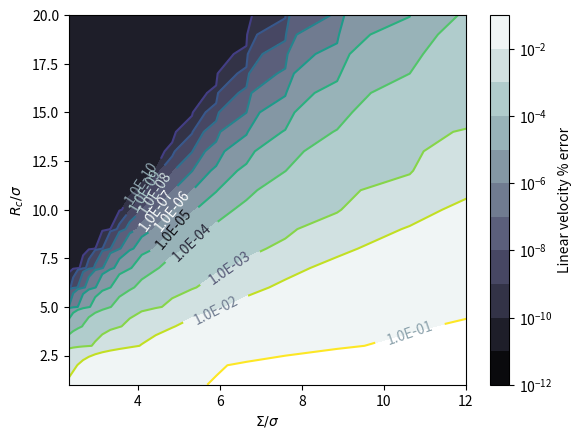

Write the Python code that produced this figure. (Note: this script raises an exception after producing the figure.)
import matplotlib.pyplot as plt
import matplotlib.cm as cm
import matplotlib as mpl
import numpy as np

boxsize=150
phi_array = np.array([0.0005*4**j for j in range(5)])
N_array = phi_array*(boxsize/0.5)**3/(4./3.*np.pi)

sigma_ratio_array = np.array(
[[17.72453851, 13.29340388, 10.63472311,  8.86226925,  7.59623079,
   6.64670194,  5.9081795 ,  5.31736155,  4.83396505,  4.43113463,
   4.09027812,  3.79811539,  3.5449077 ,  3.32335097,  3.12785974,
   2.95408975,  2.79861134,  2.65868078,  2.53207693,  2.41698252,
   2.31189633],
 [17.72453851, 13.29340388, 10.63472311,  8.86226925,  7.59623079,
   6.64670194,  5.9081795 ,  5.31736155,  4.83396505,  4.43113463,
   4.09027812,  3.79811539,  3.5449077 ,  3.32335097,  3.12785974,
   2.95408975,  2.79861134,  2.65868078,  2.53207693,  2.41698252,
   2.31189633],
 [17.72453851, 13.29340388, 10.63472311,  8.86226925,  7.59623079,
   6.64670194,  5.9081795 ,  5.31736155,  4.83396505,  4.43113463,
   4.09027812,  3.79811539,  3.5449077 ,  3.32335097,  3.12785974,
   2.95408975,  2.79861134,  2.65868078,  2.53207693,  2.41698252,
   2.31189633],
 [17.72453851, 13.29340388, 10.63472311,  8.86226925,  7.59623079,
   6.64670194,  5.9081795 ,  5.31736155,  4.83396505,  4.43113463,
   4.09027812,  3.79811539,  3.5449077 ,  3.32335097,  3.12785974,
   2.95408975,  2.79861134,  2.65868078,  2.53207693,  2.41698252,
   2.31189633],
 [17.72453851, 13.29340388, 10.63472311,  8.86226925,  7.59623079,
   6.64670194,  5.9081795 ,  5.31736155,  4.83396505,  4.43113463,
   4.09027812,  3.79811539,  3.5449077 ,  3.32335097,  3.12785974,
   2.95408975,  2.79861134,  2.65868078,  2.53207693,  2.41698252,
   2.31189633],
 [17.72453851, 13.29340388, 10.63472311,  8.86226925,  7.59623079,
   6.64670194,  5.9081795 ,  5.31736155,  4.83396505,  4.43113463,
   4.09027812,  3.79811539,  3.5449077 ,  3.32335097,  3.12785974,
   2.95408975,  2.79861134,  2.65868078,  2.53207693,  2.41698252,
   2.31189633],
 [17.72453851, 13.29340388, 10.63472311,  8.86226925,  7.59623079,
   6.64670194,  5.9081795 ,  5.31736155,  4.83396505,  4.43113463,
   4.09027812,  3.79811539,  3.5449077 ,  3.32335097,  3.12785974,
   2.95408975,  2.79861134,  2.65868078,  2.53207693,  2.41698252,
   2.31189633],
 [17.72453851, 13.29340388, 10.63472311,  8.86226925,  7.59623079,
   6.64670194,  5.9081795 ,  5.31736155,  4.83396505,  4.43113463,
   4.09027812,  3.79811539,  3.5449077 ,  3.32335097,  3.12785974,
   2.95408975,  2.79861134,  2.65868078,  2.53207693,  2.41698252,
   2.31189633],
 [17.72453851, 13.29340388, 10.63472311,  8.86226925,  7.59623079,
   6.64670194,  5.9081795 ,  5.31736155,  4.83396505,  4.43113463,
   4.09027812,  3.79811539,  3.5449077 ,  3.32335097,  3.12785974,
   2.95408975,  2.79861134,  2.65868078,  2.53207693,  2.41698252,
   2.31189633],
 [17.72453851, 13.29340388, 10.63472311,  8.86226925,  7.59623079,
   6.64670194,  5.9081795 ,  5.31736155,  4.83396505,  4.43113463,
   4.09027812,  3.79811539,  3.5449077 ,  3.32335097,  3.12785974,
   2.95408975,  2.79861134,  2.65868078,  2.53207693,  2.41698252,
   2.31189633],
 [17.72453851, 13.29340388, 10.63472311,  8.86226925,  7.59623079,
   6.64670194,  5.9081795 ,  5.31736155,  4.83396505,  4.43113463,
   4.09027812,  3.79811539,  3.5449077 ,  3.32335097,  3.12785974,
   2.95408975,  2.79861134,  2.65868078,  2.53207693,  2.41698252,
   2.31189633],
 [17.72453851, 13.29340388, 10.63472311,  8.86226925,  7.59623079,
   6.64670194,  5.9081795 ,  5.31736155,  4.83396505,  4.43113463,
   4.09027812,  3.79811539,  3.5449077 ,  3.32335097,  3.12785974,
   2.95408975,  2.79861134,  2.65868078,  2.53207693,  2.41698252,
   2.31189633],
 [17.72453851, 13.29340388, 10.63472311,  8.86226925,  7.59623079,
   6.64670194,  5.9081795 ,  5.31736155,  4.83396505,  4.43113463,
   4.09027812,  3.79811539,  3.5449077 ,  3.32335097,  3.12785974,
   2.95408975,  2.79861134,  2.65868078,  2.53207693,  2.41698252,
   2.31189633],
 [17.72453851, 13.29340388, 10.63472311,  8.86226925,  7.59623079,
   6.64670194,  5.9081795 ,  5.31736155,  4.83396505,  4.43113463,
   4.09027812,  3.79811539,  3.5449077 ,  3.32335097,  3.12785974,
   2.95408975,  2.79861134,  2.65868078,  2.53207693,  2.41698252,
   2.31189633],
 [17.72453851, 13.29340388, 10.63472311,  8.86226925,  7.59623079,
   6.64670194,  5.9081795 ,  5.31736155,  4.83396505,  4.43113463,
   4.09027812,  3.79811539,  3.5449077 ,  3.32335097,  3.12785974,
   2.95408975,  2.79861134,  2.65868078,  2.53207693,  2.41698252,
   2.31189633],
 [17.72453851, 13.29340388, 10.63472311,  8.86226925,  7.59623079,
   6.64670194,  5.9081795 ,  5.31736155,  4.83396505,  4.43113463,
   4.09027812,  3.79811539,  3.5449077 ,  3.32335097,  3.12785974,
   2.95408975,  2.79861134,  2.65868078,  2.53207693,  2.41698252,
   2.31189633],
 [17.72453851, 13.29340388, 10.63472311,  8.86226925,  7.59623079,
   6.64670194,  5.9081795 ,  5.31736155,  4.83396505,  4.43113463,
   4.09027812,  3.79811539,  3.5449077 ,  3.32335097,  3.12785974,
   2.95408975,  2.79861134,  2.65868078,  2.53207693,  2.41698252,
   2.31189633],
 [17.72453851, 13.29340388, 10.63472311,  8.86226925,  7.59623079,
   6.64670194,  5.9081795 ,  5.31736155,  4.83396505,  4.43113463,
   4.09027812,  3.79811539,  3.5449077 ,  3.32335097,  3.12785974,
   2.95408975,  2.79861134,  2.65868078,  2.53207693,  2.41698252,
   2.31189633],
 [17.72453851, 13.29340388, 10.63472311,  8.86226925,  7.59623079,
   6.64670194,  5.9081795 ,  5.31736155,  4.83396505,  4.43113463,
   4.09027812,  3.79811539,  3.5449077 ,  3.32335097,  3.12785974,
   2.95408975,  2.79861134,  2.65868078,  2.53207693,  2.41698252,
   2.31189633],
 [17.72453851, 13.29340388, 10.63472311,  8.86226925,  7.59623079,
   6.64670194,  5.9081795 ,  5.31736155,  4.83396505,  4.43113463,
   4.09027812,  3.79811539,  3.5449077 ,  3.32335097,  3.12785974,
   2.95408975,  2.79861134,  2.65868078,  2.53207693,  2.41698252,
   2.31189633]]
)

eta_array = np.array(
[[ 0.2       ,  0.26666667,  0.33333333,  0.4       ,  0.46666667,
   0.53333333,  0.6       ,  0.66666667,  0.73333333,  0.8       ,
   0.86666667,  0.93333333,  1.        ,  1.06666667,  1.13333333,
   1.2       ,  1.26666667,  1.33333333,  1.4       ,  1.46666667,
   1.53333333],
 [ 0.4       ,  0.53333333,  0.66666667,  0.8       ,  0.93333333,
   1.06666667,  1.2       ,  1.33333333,  1.46666667,  1.6       ,
   1.73333333,  1.86666667,  2.        ,  2.13333333,  2.26666667,
   2.4       ,  2.53333333,  2.66666667,  2.8       ,  2.93333333,
   3.06666667],
 [ 0.6       ,  0.8       ,  1.        ,  1.2       ,  1.4       ,
   1.6       ,  1.8       ,  2.        ,  2.2       ,  2.4       ,
   2.6       ,  2.8       ,  3.        ,  3.2       ,  3.4       ,
   3.6       ,  3.8       ,  4.        ,  4.2       ,  4.4       ,
   4.6       ],
 [ 0.8       ,  1.06666667,  1.33333333,  1.6       ,  1.86666667,
   2.13333333,  2.4       ,  2.66666667,  2.93333333,  3.2       ,
   3.46666667,  3.73333333,  4.        ,  4.26666667,  4.53333333,
   4.8       ,  5.06666667,  5.33333333,  5.6       ,  5.86666667,
   6.13333333],
 [ 1.        ,  1.33333333,  1.66666667,  2.        ,  2.33333333,
   2.66666667,  3.        ,  3.33333333,  3.66666667,  4.        ,
   4.33333333,  4.66666667,  5.        ,  5.33333333,  5.66666667,
   6.        ,  6.33333333,  6.66666667,  7.        ,  7.33333333,
   7.66666667],
 [ 1.2       ,  1.6       ,  2.        ,  2.4       ,  2.8       ,
   3.2       ,  3.6       ,  4.        ,  4.4       ,  4.8       ,
   5.2       ,  5.6       ,  6.        ,  6.4       ,  6.8       ,
   7.2       ,  7.6       ,  8.        ,  8.4       ,  8.8       ,
   9.2       ],
 [ 1.4       ,  1.86666667,  2.33333333,  2.8       ,  3.26666667,
   3.73333333,  4.2       ,  4.66666667,  5.13333333,  5.6       ,
   6.06666667,  6.53333333,  7.        ,  7.46666667,  7.93333333,
   8.4       ,  8.86666667,  9.33333333,  9.8       , 10.26666667,
  10.73333333],
 [ 1.6       ,  2.13333333,  2.66666667,  3.2       ,  3.73333333,
   4.26666667,  4.8       ,  5.33333333,  5.86666667,  6.4       ,
   6.93333333,  7.46666667,  8.        ,  8.53333333,  9.06666667,
   9.6       , 10.13333333, 10.66666667, 11.2       , 11.73333333,
  12.26666667],
 [ 1.8       ,  2.4       ,  3.        ,  3.6       ,  4.2       ,
   4.8       ,  5.4       ,  6.        ,  6.6       ,  7.2       ,
   7.8       ,  8.4       ,  9.        ,  9.6       , 10.2       ,
  10.8       , 11.4       , 12.        , 12.6       , 13.2       ,
  13.8       ],
 [ 2.        ,  2.66666667,  3.33333333,  4.        ,  4.66666667,
   5.33333333,  6.        ,  6.66666667,  7.33333333,  8.        ,
   8.66666667,  9.33333333, 10.        , 10.66666667, 11.33333333,
  12.        , 12.66666667, 13.33333333, 14.        , 14.66666667,
  15.33333333],
 [ 2.2       ,  2.93333333,  3.66666667,  4.4       ,  5.13333333,
   5.86666667,  6.6       ,  7.33333333,  8.06666667,  8.8       ,
   9.53333333, 10.26666667, 11.        , 11.73333333, 12.46666667,
  13.2       , 13.93333333, 14.66666667, 15.4       , 16.13333333,
  16.86666667],
 [ 2.4       ,  3.2       ,  4.        ,  4.8       ,  5.6       ,
   6.4       ,  7.2       ,  8.        ,  8.8       ,  9.6       ,
  10.4       , 11.2       , 12.        , 12.8       , 13.6       ,
  14.4       , 15.2       , 16.        , 16.8       , 17.6       ,
  18.4       ],
 [ 2.6       ,  3.46666667,  4.33333333,  5.2       ,  6.06666667,
   6.93333333,  7.8       ,  8.66666667,  9.53333333, 10.4       ,
  11.26666667, 12.13333333, 13.        , 13.86666667, 14.73333333,
  15.6       , 16.46666667, 17.33333333, 18.2       , 19.06666667,
  19.93333333],
 [ 2.8       ,  3.73333333,  4.66666667,  5.6       ,  6.53333333,
   7.46666667,  8.4       ,  9.33333333, 10.26666667, 11.2       ,
  12.13333333, 13.06666667, 14.        , 14.93333333, 15.86666667,
  16.8       , 17.73333333, 18.66666667, 19.6       , 20.53333333,
  21.46666667],
 [ 3.        ,  4.        ,  5.        ,  6.        ,  7.        ,
   8.        ,  9.        , 10.        , 11.        , 12.        ,
  13.        , 14.        , 15.        , 16.        , 17.        ,
  18.        , 19.        , 20.        , 21.        , 22.        ,
  23.        ],
 [ 3.2       ,  4.26666667,  5.33333333,  6.4       ,  7.46666667,
   8.53333333,  9.6       , 10.66666667, 11.73333333, 12.8       ,
  13.86666667, 14.93333333, 16.        , 17.06666667, 18.13333333,
  19.2       , 20.26666667, 21.33333333, 22.4       , 23.46666667,
  24.53333333],
 [ 3.4       ,  4.53333333,  5.66666667,  6.8       ,  7.93333333,
   9.06666667, 10.2       , 11.33333333, 12.46666667, 13.6       ,
  14.73333333, 15.86666667, 17.        , 18.13333333, 19.26666667,
  20.4       , 21.53333333, 22.66666667, 23.8       , 24.93333333,
  26.06666667],
 [ 3.6       ,  4.8       ,  6.        ,  7.2       ,  8.4       ,
   9.6       , 10.8       , 12.        , 13.2       , 14.4       ,
  15.6       , 16.8       , 18.        , 19.2       , 20.4       ,
  21.6       , 22.8       , 24.        , 25.2       , 26.4       ,
  27.6       ],
 [ 3.8       ,  5.06666667,  6.33333333,  7.6       ,  8.86666667,
  10.13333333, 11.4       , 12.66666667, 13.93333333, 15.2       ,
  16.46666667, 17.73333333, 19.        , 20.26666667, 21.53333333,
  22.8       , 24.06666667, 25.33333333, 26.6       , 27.86666667,
  29.13333333],
 [ 4.        ,  5.33333333,  6.66666667,  8.        ,  9.33333333,
  10.66666667, 12.        , 13.33333333, 14.66666667, 16.        ,
  17.33333333, 18.66666667, 20.        , 21.33333333, 22.66666667,
  24.        , 25.33333333, 26.66666667, 28.        , 29.33333333,
  30.66666667]]
)

error_array = np.array(
[[2.94851327e-01, 2.35462889e-01, 1.94005862e-01, 1.63169872e-01,
  1.39280575e-01, 1.20244107e-01, 1.04735050e-01, 9.18199431e-02,
  8.08016441e-02, 7.11585236e-02, 6.25208848e-02, 5.46643680e-02,
  4.74759946e-02, 4.09190839e-02, 3.49937210e-02, 2.97091980e-02,
  2.50658487e-02, 2.10478158e-02, 1.76224056e-02, 1.47428944e-02,
  1.23528417e-02],
 [2.85025658e-01, 2.24984256e-01, 1.83230609e-01, 1.52310185e-01,
  1.28493603e-01, 1.09621832e-01, 9.43208926e-02, 8.16296987e-02,
  7.08384486e-02, 6.14171136e-02, 5.29961643e-02, 4.53559057e-02,
  3.83900675e-02, 3.20690001e-02, 2.64008072e-02, 2.14013118e-02,
  1.70756441e-02, 1.34096618e-02, 1.03691570e-02, 7.90336485e-03,
  5.94966723e-03],
 [2.12014949e-01, 1.53620930e-01, 1.16202350e-01, 9.01893603e-02,
  7.06375199e-02, 5.49880206e-02, 4.20401182e-02, 3.13108475e-02,
  2.26081119e-02, 1.57936326e-02, 1.06773641e-02, 7.00484434e-03,
  4.48832270e-03, 2.84546108e-03, 1.82212009e-03, 1.20454529e-03,
  8.30748654e-04, 5.92786751e-04, 4.28595238e-04, 3.07630410e-04,
  2.16380643e-04],
 [1.80688005e-01, 1.26376435e-01, 9.21348640e-02, 6.78504205e-02,
  4.92523951e-02, 3.46683228e-02, 2.33990801e-02, 1.50046586e-02,
  9.06494494e-03, 5.13560255e-03, 2.75280546e-03, 1.47049906e-03,
  8.72913635e-04, 5.95237669e-04, 4.21195507e-04, 2.85932477e-04,
  1.82065704e-04, 1.08579455e-04, 6.08675265e-05, 3.22022561e-05,
  1.61334446e-05],
 [1.50327725e-01, 1.00725491e-01, 6.85074033e-02, 4.48814930e-02,
  2.73924801e-02, 1.52357403e-02, 7.59355197e-03, 3.37259748e-03,
  1.42731068e-03, 7.39497824e-04, 4.84948313e-04, 3.11343378e-04,
  1.79676946e-04, 9.33229818e-05, 4.41457587e-05, 1.92073537e-05,
  7.74029049e-06, 2.90298915e-06, 1.01659245e-06, 3.33121923e-07,
  1.02289603e-07],
 [1.27491037e-01, 8.03828802e-02, 4.87728230e-02, 2.69585822e-02,
  1.31634226e-02, 5.53555931e-03, 1.99786431e-03, 7.73732495e-04,
  4.62586617e-04, 2.87145672e-04, 1.51677207e-04, 6.85874479e-05,
  2.71024832e-05, 9.49529441e-06, 2.97775071e-06, 8.41300507e-07,
  2.15112139e-07, 4.99394837e-08, 1.05514268e-08, 2.03198197e-09,
  3.57302242e-10],
 [1.10815108e-01, 6.45093751e-02, 3.38653819e-02, 1.50285643e-02,
  5.33749505e-03, 1.49243315e-03, 5.99079057e-04, 3.79698962e-04,
  1.92695195e-04, 7.76445174e-05, 2.59688347e-05, 7.40019216e-06,
  1.82400346e-06, 3.92488501e-07, 7.41699044e-08, 1.23566966e-08,
  1.81879926e-09, 2.37280021e-10, 3.79744131e-11, 2.51934944e-11,
  2.50733687e-11],
 [9.24907176e-02, 4.67765901e-02, 1.94861429e-02, 6.17374167e-03,
  1.42836727e-03, 5.40451227e-04, 3.11240797e-04, 1.30673932e-04,
  4.19202006e-05, 1.07991089e-05, 2.29174188e-06, 4.06410167e-07,
  6.07603854e-08, 7.70274602e-09, 8.30729677e-10, 8.12078752e-11,
  2.65900721e-11, 2.55916449e-11, 2.67820034e-11, 2.51948057e-11,
  2.50871949e-11],
 [7.82635486e-02, 3.38791575e-02, 1.09708359e-02, 2.33657108e-03,
  5.92805017e-04, 3.43549057e-04, 1.30900018e-04, 3.52039729e-05,
  7.19996917e-06, 1.15990442e-06, 1.49968307e-07, 1.57325008e-08,
  1.34707462e-09, 9.77606199e-11, 2.85722195e-11, 2.91739870e-11,
  2.62096250e-11, 2.56106384e-11, 2.67830873e-11, 2.51949065e-11,
  2.50871932e-11],
 [6.32380987e-02, 2.19303425e-02, 4.89257778e-03, 7.57654305e-04,
  4.03541669e-04, 1.46692037e-04, 3.42712585e-05, 5.74016752e-06,
  7.21071096e-07, 6.94262458e-08, 5.18295671e-09, 3.02098182e-10,
  3.32483917e-11, 2.89576716e-11, 2.83155601e-11, 2.91865760e-11,
  2.62101827e-11, 2.56106753e-11, 2.67830794e-11, 2.51948669e-11,
  2.50872019e-11],
 [5.02222929e-02, 1.36064169e-02, 1.98354743e-03, 5.27387651e-04,
  2.24290085e-04, 5.17259810e-05, 7.76964032e-06, 8.16624758e-07,
  6.20255985e-08, 3.46212762e-09, 1.44610370e-10, 2.97661754e-11,
  3.07096671e-11, 2.89818959e-11, 2.83162509e-11, 2.91866271e-11,
  2.62101915e-11, 2.56106861e-11, 2.67831214e-11, 2.51948596e-11,
  2.50871997e-11],
 [3.87651444e-02, 7.69659528e-03, 7.82087929e-04, 3.78701705e-04,
  9.63265616e-05, 1.37619159e-05, 1.26465646e-06, 7.87026979e-08,
  3.39790539e-09, 1.06341055e-10, 2.78300770e-11, 2.96704983e-11,
  3.07150655e-11, 2.89819800e-11, 2.83162284e-11, 2.91865711e-11,
  2.62102118e-11, 2.56107028e-11, 2.67831295e-11, 2.51948613e-11,
  2.50871906e-11],
 [2.84953304e-02, 3.87052637e-03, 5.77107169e-04, 2.15779838e-04,
  3.45643025e-05, 3.15016146e-06, 1.78837762e-07, 6.56059211e-09,
  1.59244082e-10, 3.01052968e-11, 2.78758888e-11, 2.96721897e-11,
  3.07150782e-11, 2.89819918e-11, 2.83162543e-11, 2.91866232e-11,
  2.62101773e-11, 2.56106795e-11, 2.67830948e-11, 2.51948555e-11,
  2.50871968e-11],
 [2.05964129e-02, 1.79181568e-03, 4.73909453e-04, 1.07572640e-04,
  1.08654636e-05, 6.06597344e-07, 2.00749097e-08, 4.05350142e-10,
  2.80259523e-11, 3.01338862e-11, 2.78775956e-11, 2.96721923e-11,
  3.07150434e-11, 2.89819848e-11, 2.83162486e-11, 2.91865474e-11,
  2.62101403e-11, 2.56106796e-11, 2.67830812e-11, 2.51948461e-11,
  2.50872035e-11],
 [1.36572504e-02, 8.26332432e-04, 3.16610522e-04, 4.33500575e-05,
  2.73411265e-06, 9.23990241e-08, 1.76082570e-09, 3.35106854e-11,
  2.78638666e-11, 3.01359681e-11, 2.78776239e-11, 2.96722129e-11,
  3.07150547e-11, 2.89820077e-11, 2.83162505e-11, 2.91865913e-11,
  2.62101997e-11, 2.56106581e-11, 2.67830989e-11, 2.51948482e-11,
  2.50872025e-11],
 [9.08068848e-03, 6.42959750e-04, 1.95305298e-04, 1.71400460e-05,
  6.76343976e-07, 1.34801965e-08, 1.43319647e-10, 2.82679260e-11,
  2.78711746e-11, 3.01360216e-11, 2.78775961e-11, 2.96722791e-11,
  3.07150816e-11, 2.89819938e-11, 2.83162759e-11, 2.91865831e-11,
  2.62102175e-11, 2.56106816e-11, 2.67831002e-11, 2.51948920e-11,
  2.50872024e-11],
 [5.31786039e-03, 5.69424952e-04, 9.94761715e-05, 5.35154602e-06,
  1.25727750e-07, 1.41199134e-09, 3.09237094e-11, 2.83081342e-11,
  2.78712536e-11, 3.01359701e-11, 2.78775880e-11, 2.96722237e-11,
  3.07150497e-11, 2.89819696e-11, 2.83162455e-11, 2.91865618e-11,
  2.62101712e-11, 2.56106702e-11, 2.67830889e-11, 2.51948840e-11,
  2.50871782e-11],
 [3.07626994e-03, 4.58350443e-04, 4.96468477e-05, 1.69906914e-06,
  2.39355504e-08, 1.50274815e-10, 3.02585264e-11, 2.83093568e-11,
  2.78712412e-11, 3.01359674e-11, 2.78776114e-11, 2.96722144e-11,
  3.07150486e-11, 2.89819925e-11, 2.83163194e-11, 2.91865650e-11,
  2.62101961e-11, 2.56107115e-11, 2.67830884e-11, 2.51948498e-11,
  2.50871811e-11],
 [1.58912518e-03, 3.25138959e-04, 2.13904263e-05, 4.41949238e-07,
  3.53379004e-09, 2.93095262e-11, 3.02789142e-11, 2.83094711e-11,
  2.78712786e-11, 3.01359705e-11, 2.78776204e-11, 2.96722409e-11,
  3.07150768e-11, 2.89819955e-11, 2.83162444e-11, 2.91865727e-11,
  2.62101739e-11, 2.56106986e-11, 2.67830810e-11, 2.51948705e-11,
  2.50872183e-11],
 [9.20174046e-04, 2.13970399e-04, 8.94686560e-06, 1.13917962e-07,
  5.19968411e-10, 2.76035755e-11, 3.02798285e-11, 2.83094506e-11,
  2.78712658e-11, 3.01359914e-11, 2.78776109e-11, 2.96722971e-11,
  3.07150714e-11, 2.89819914e-11, 2.83162689e-11, 2.91865772e-11,
  2.62101711e-11, 2.56106934e-11, 2.67830964e-11, 2.51948631e-11,
  2.50872080e-11]]
)

fig = plt.figure()
ax = fig.add_subplot(1,1,1)
levels = np.logspace(-12, -1, 12)
print(levels)
cs = ax.contourf(sigma_ratio_array, eta_array*sigma_ratio_array*0.5/np.sqrt(np.pi), error_array,
                levels, cmap=plt.cm.bone, norm=mpl.colors.LogNorm())
cs2 = ax.contour(cs,
                levels, norm=mpl.colors.LogNorm())        
ax.clabel(cs2, inline=True, fontsize=10, fmt='%2.1E', colors=[plt.cm.bone((30*i + 100)%291) for i in range(9)])
cbar = fig.colorbar(cs)
cbar.ax.set_ylabel('Linear velocity % error')
cbar.ax.set_yscale('log')
# cbar.add_lines(cs)
# adding title and labels
ax.set_ylabel(r"$R_c/\sigma$")
ax.set_xlabel(r"$\Sigma/\sigma$")
ax.set_xlim((2.31, 12))
ax.set_ylim((1, 20))
# ax.set_title(r"$R_c/\sigma$ vs. $\Sigma/\sigma$")
plt.savefig('img/rc_vs_sigmaratio.eps', bbox_inches = 'tight', format='eps')
plt.show()
